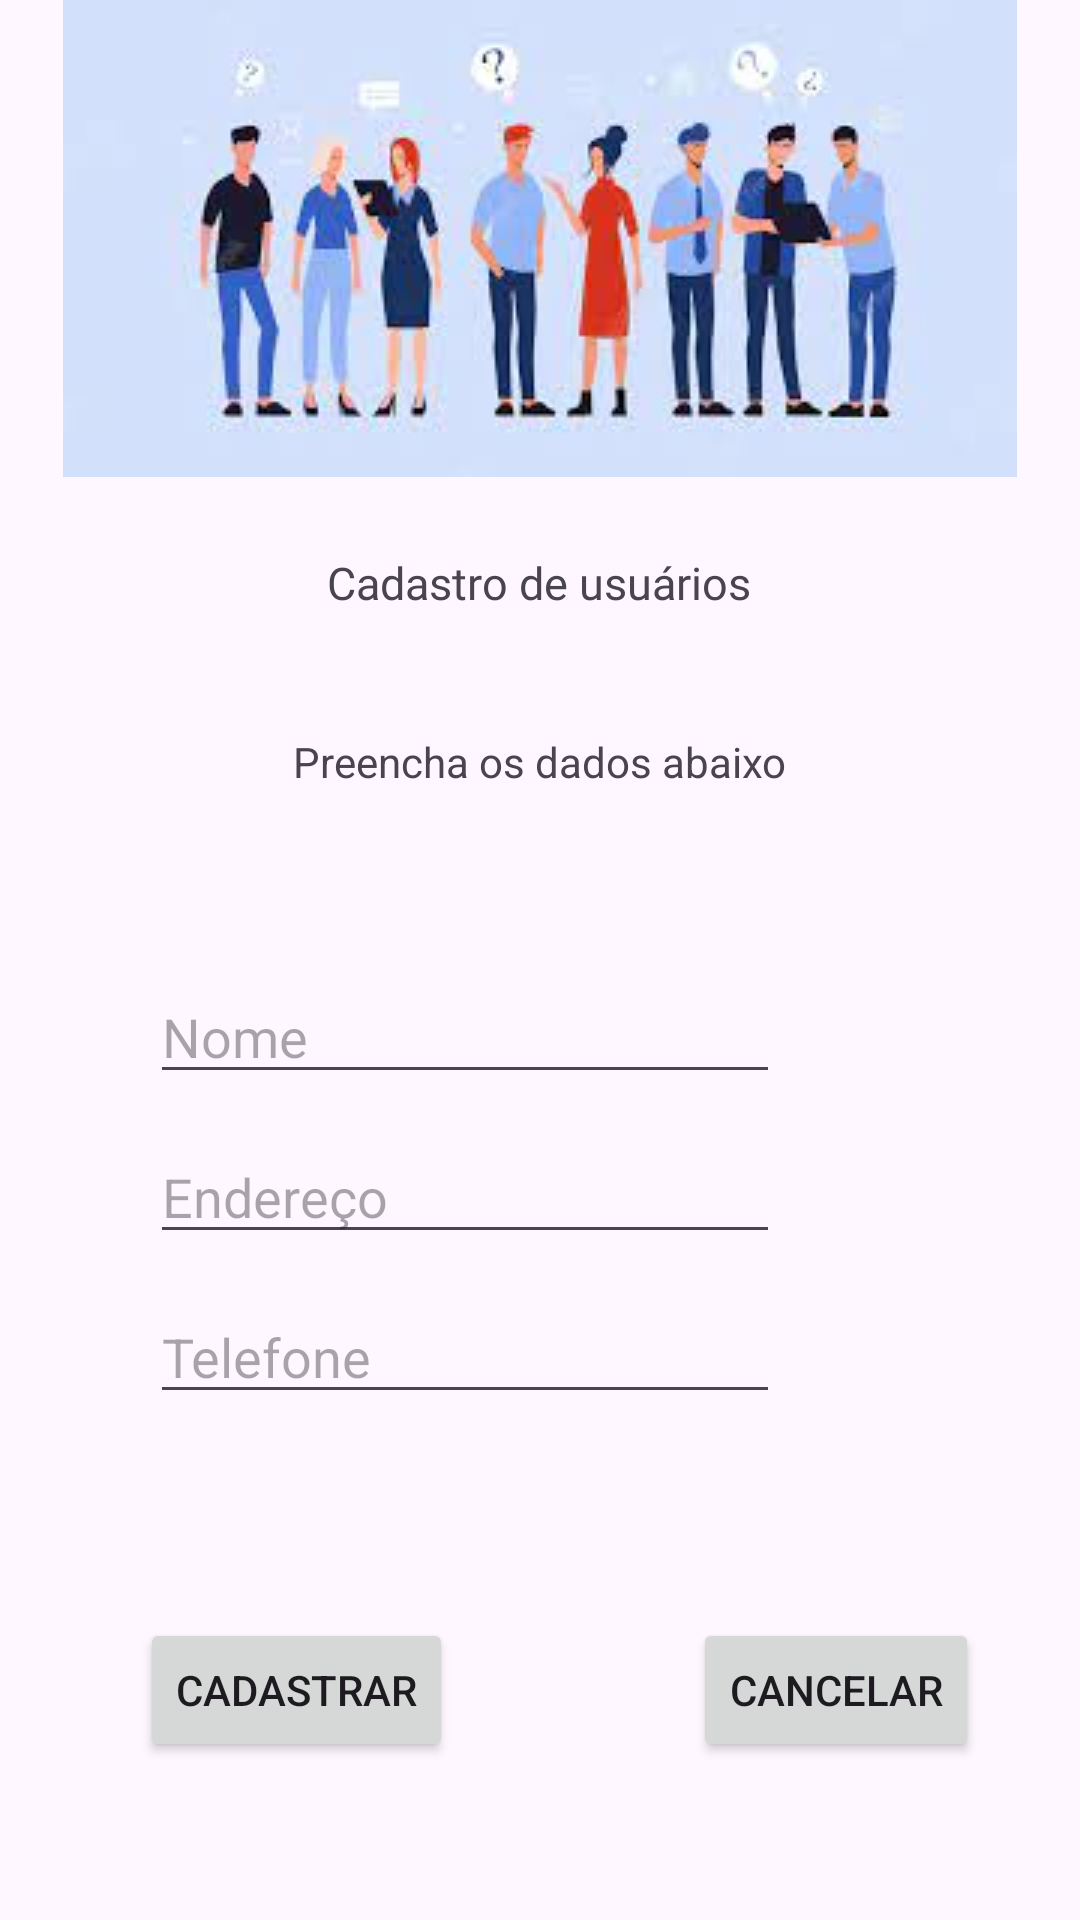

Write the Android layout XML for this screen, with the resource values it uses.
<!-- AndroidManifest.xml: application theme Theme.Apostila7SistemaDeCadastro -->
<!-- res/layout/cadastro.xml -->
<?xml version="1.0" encoding="utf-8"?>

<androidx.constraintlayout.widget.ConstraintLayout xmlns:android="http://schemas.android.com/apk/res/android"
    xmlns:app="http://schemas.android.com/apk/res-auto"
    xmlns:tools="http://schemas.android.com/tools"
    android:layout_width="match_parent"
    android:layout_height="match_parent">

    <ImageView
        android:id="@+id/imageView2"
        android:layout_width="match_parent"
        android:layout_height="wrap_content"
        android:layout_weight="1"
        app:srcCompat="@drawable/images"
        tools:layout_editor_absoluteX="34dp"
        tools:layout_editor_absoluteY="2dp" />

    <TextView
        android:id="@+id/textView5"
        android:layout_width="wrap_content"
        android:layout_height="wrap_content"
        android:layout_marginStart="122dp"
        android:layout_marginTop="25dp"
        android:layout_marginEnd="123dp"
        android:layout_weight="1"
        android:fontFamily="@font/alfa_slab_one"
        android:text="Cadastro de usuários"
        android:textSize="15dp"
        app:layout_constraintEnd_toEndOf="parent"
        app:layout_constraintStart_toStartOf="parent"
        app:layout_constraintTop_toBottomOf="@+id/imageView2" />

    <TextView
        android:id="@+id/textView6"
        android:layout_width="wrap_content"
        android:layout_height="wrap_content"
        android:layout_marginStart="123dp"
        android:layout_marginTop="40dp"
        android:layout_marginEnd="123dp"
        android:text="Preencha os dados abaixo"
        app:layout_constraintEnd_toEndOf="parent"
        app:layout_constraintStart_toStartOf="parent"
        app:layout_constraintTop_toBottomOf="@+id/textView5" />

    <Button
        android:id="@+id/btnCancelar"
        android:layout_width="wrap_content"
        android:layout_height="wrap_content"
        android:layout_marginStart="40dp"
        android:layout_marginTop="68dp"
        android:layout_marginEnd="52dp"
        android:text="Cancelar"
        app:layout_constraintEnd_toEndOf="parent"
        app:layout_constraintStart_toEndOf="@+id/btnCadastrar"
        app:layout_constraintTop_toBottomOf="@+id/edTelefone" />

    <EditText
        android:id="@+id/edTelefone"
        android:layout_width="wrap_content"
        android:layout_height="wrap_content"
        android:layout_marginStart="100dp"
        android:layout_marginTop="12dp"
        android:layout_marginEnd="100dp"
        android:ems="10"
        android:hint="Telefone"
        android:inputType="text"
        app:layout_constraintEnd_toEndOf="parent"
        app:layout_constraintHorizontal_bias="1.0"
        app:layout_constraintStart_toStartOf="parent"
        app:layout_constraintTop_toBottomOf="@+id/edEndereco" />

    <EditText
        android:id="@+id/edEndereco"
        android:layout_width="wrap_content"
        android:layout_height="wrap_content"
        android:layout_marginStart="100dp"
        android:layout_marginTop="12dp"
        android:layout_marginEnd="100dp"
        android:ems="10"
        android:hint="Endereço"
        android:inputType="text"
        app:layout_constraintEnd_toEndOf="parent"
        app:layout_constraintHorizontal_bias="1.0"
        app:layout_constraintStart_toStartOf="parent"
        app:layout_constraintTop_toBottomOf="@+id/edNome" />

    <EditText
        android:id="@+id/edNome"
        android:layout_width="wrap_content"
        android:layout_height="wrap_content"
        android:layout_marginStart="100dp"
        android:layout_marginTop="60dp"
        android:layout_marginEnd="100dp"
        android:ems="10"
        android:hint="Nome"
        android:inputType="text"
        app:layout_constraintEnd_toEndOf="parent"
        app:layout_constraintHorizontal_bias="1.0"
        app:layout_constraintStart_toStartOf="parent"
        app:layout_constraintTop_toBottomOf="@+id/textView6" />

    <Button
        android:id="@+id/btnCadastrar"
        android:layout_width="wrap_content"
        android:layout_height="wrap_content"
        android:layout_marginStart="65dp"
        android:layout_marginTop="68dp"
        android:layout_marginEnd="40dp"
        android:text="Cadastrar"
        app:layout_constraintEnd_toStartOf="@+id/btnCancelar"
        app:layout_constraintStart_toStartOf="parent"
        app:layout_constraintTop_toBottomOf="@+id/edTelefone" />

</androidx.constraintlayout.widget.ConstraintLayout>
<!-- resources referenced by this layout -->
<resources>
  <!-- drawable images: png bitmap (drawable, 7522 bytes) -->
  <style name="Theme.Apostila7SistemaDeCadastro" parent="Base.Theme.Apostila7SistemaDeCadastro" />
  <style name="Base.Theme.Apostila7SistemaDeCadastro" parent="Theme.Material3.DayNight.NoActionBar">
          
          
      </style>
</resources>
